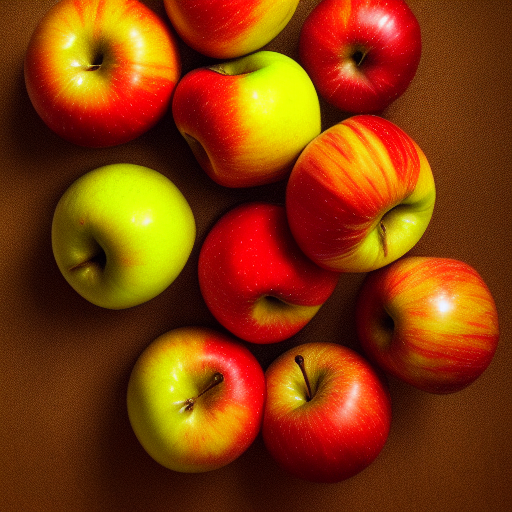
Generation parameters embedded in this image by AUTOMATIC1111 Stable Diffusion web UI or a fork of it (Forge, ...) (PNG 'parameters' text chunk):
apples

Steps: 20, Sampler: Euler a, CFG scale: 7, Seed: 2907750981, Size: 512x512, Model hash: 6ce0161689, Model: v1-5-pruned-emaonly